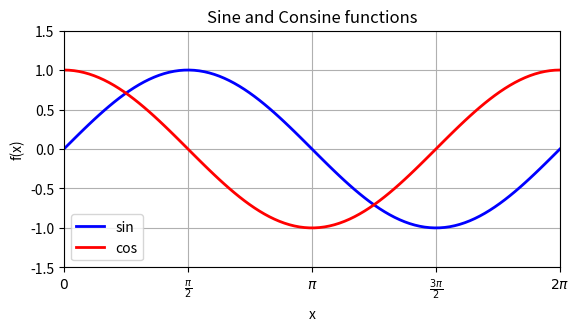

Python code for this plot:
import numpy as np
import matplotlib.pyplot as plt

# 生成横轴数据
x_array = np.linspace(0, 2 * np.pi, 100)
# 正弦函数数据
sin_y = np.sin(x_array)
# 余弦函数数据
cos_y = np.cos(x_array)

# 设置图片大小
fig = plt.figure()
ax = fig.add_subplot(1, 1, 1)

# 绘制正弦和余弦曲线
ax.plot(x_array, sin_y, label='sin', color='b', linewidth=2)
ax.plot(x_array, cos_y, label='cos', color='r', linewidth=2)
# 设置标题、横轴和纵轴标签
ax.set_title('Sine and Consine functions')
ax.set_xlabel('x')
ax.set_ylabel('f(x)')
# 添加图例
ax.legend()
# 设置横轴和纵轴范围
ax.set_xlim(0, 2 * np.pi)
ax.set_ylim(-1.5, 1.5)
# 设置横轴标签和刻度标签
x_ticks = np.arange(0, 2 * np.pi + np.pi / 2, np.pi / 2)
x_tick_labels = [r'$0$', r'$\frac{\pi}{2}$',
                 r'$\pi$', r'$\frac{3\pi}{2}$',
                 r'$2\pi$']
ax.set_xticks(x_ticks)
ax.set_xticklabels(x_tick_labels)
# 横纵轴采用相同的scale
ax.set_aspect('equal')

# 设置背景网格
plt.grid()
# 显示图形
plt.show()
